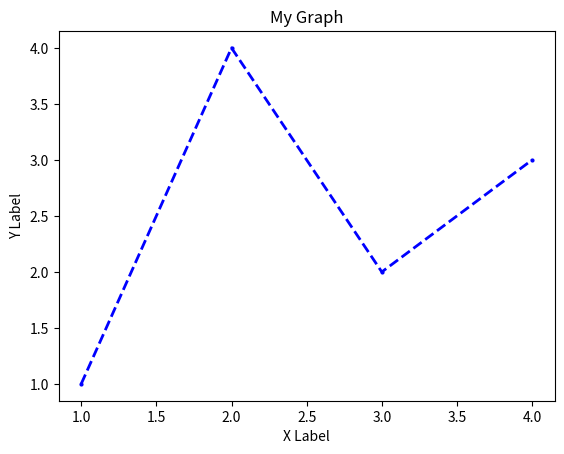

Python code for this plot:
import matplotlib.pyplot as plt

x = [1, 2, 3, 4]
y = [1, 4, 2, 3]

plt.plot(x,y, color='blue', marker='o', linestyle='dashed', linewidth=2, markersize=2)

plt.xlabel('X Label')
plt.ylabel('Y Label')
plt.title('My Graph')

plt.show()